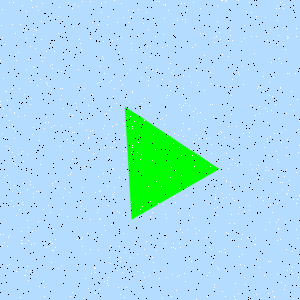

Values plotted in this chart, from the file beside it:
Type, X, Y
Salt, 100, 149
Salt, 276, 8
Salt, 256, 168
Salt, 72, 143
Salt, 87, 233
Salt, 141, 154
Salt, 24, 115
Salt, 170, 177
Salt, 239, 256
Salt, 6, 115
Salt, 206, 237
Salt, 212, 104
Salt, 204, 188
Salt, 10, 109
Salt, 285, 49
Salt, 283, 27
Salt, 287, 29
Salt, 265, 229
Salt, 22, 202
Salt, 117, 211
Salt, 268, 261
Salt, 1, 25
Salt, 286, 169
Salt, 187, 186
Salt, 170, 63
Salt, 162, 118
Salt, 245, 284
Salt, 20, 297
Salt, 81, 239
Salt, 298, 129
Salt, 20, 192
Salt, 286, 113
Salt, 253, 240
Salt, 249, 132
Salt, 105, 2
Salt, 183, 105
Salt, 209, 138
Salt, 148, 186
Salt, 282, 182
Salt, 181, 110
Salt, 171, 72
Salt, 150, 105
Salt, 274, 203
Salt, 116, 103
Salt, 168, 86
Salt, 61, 265
Salt, 215, 197
Salt, 36, 6
Salt, 60, 88
Salt, 257, 88
Salt, 19, 209
Salt, 23, 30
Salt, 177, 18
Salt, 221, 0
Salt, 267, 111
Salt, 270, 42
Salt, 281, 142
Salt, 220, 39
Salt, 245, 187
Salt, 62, 88
... 1,740 more rows
